Dataset: cherry-leaves (GitHub, BogdanFSD/ML5-Mildew-Detection). Classes: healthy cut cherry leaf, powdery mildew cut cherry leaf.

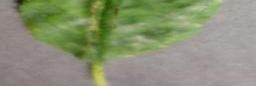
Label: powdery mildew cut cherry leaf

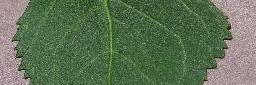
Label: healthy cut cherry leaf

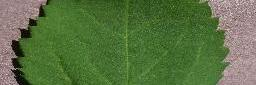
Label: healthy cut cherry leaf

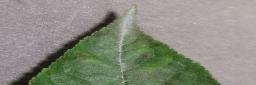
Label: powdery mildew cut cherry leaf

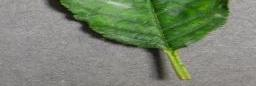
Label: powdery mildew cut cherry leaf

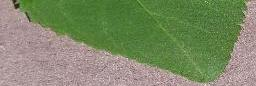
Label: healthy cut cherry leaf
